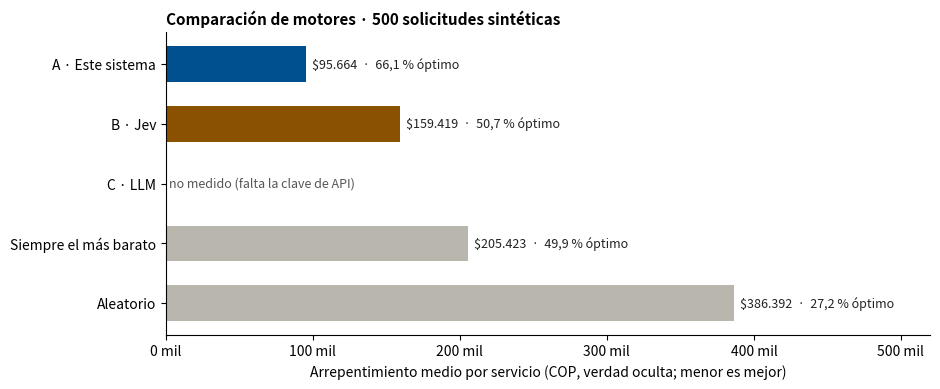

Write the Python code that produced this figure. (Note: this script raises an exception after producing the figure.)
"""Genera docs/img/bench_comparacion.png con las cifras de reportes/paso13_banco.md (500 solicitudes sintéticas)."""
import matplotlib; matplotlib.use('Agg')
import matplotlib.pyplot as plt
from matplotlib.ticker import FuncFormatter
D = [('A · Este sistema', 95664, '66,1 % óptimo'), ('B · Jev', 159419, '50,7 % óptimo'), ('C · LLM', None, None),
     ('Siempre el más barato', 205423, '49,9 % óptimo'), ('Aleatorio', 386392, '27,2 % óptimo')]
fig, ax = plt.subplots(figsize=(9.5, 4.0), dpi=150)
ys = list(range(len(D)))[::-1]
cols = ['#00508f', '#8a5200', '#8a5200', '#b9b6ad', '#b9b6ad']
for y, (n, v, e), c in zip(ys, D, cols):
    if v is None:
        ax.text(2000, y, 'no medido (falta la clave de API)', va='center', fontsize=9, color='#555', style='italic'); continue
    ax.barh(y, v, color=c, height=0.6)
    ax.text(v + 4000, y, f'${v:,.0f}'.replace(',', '.') + f'  ·  {e}', va='center', fontsize=9, color='#222')
ax.set_yticks(ys, [d[0] for d in D], fontsize=10)
ax.set_xlim(0, 520000)
ax.set_xlabel('Arrepentimiento medio por servicio (COP, verdad oculta; menor es mejor)')
ax.set_title('Comparación de motores · 500 solicitudes sintéticas', fontsize=11, loc='left', fontweight='bold')
ax.xaxis.set_major_formatter(FuncFormatter(lambda v, _: f'{v/1000:,.0f} mil'.replace(',', '.')))
for s in ('top', 'right'): ax.spines[s].set_visible(False)
fig.tight_layout(); fig.savefig('../img/bench_comparacion.png'); print('ok')
